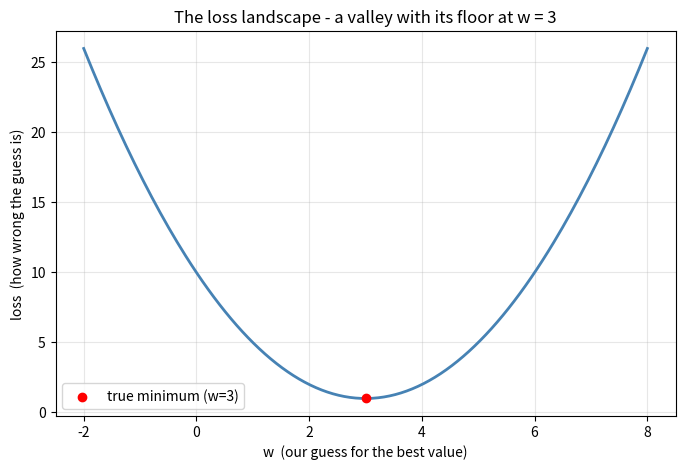

The script that saved this image: (Note: this script raises an exception after producing the figure.)
"""
Milestone 1 - See the mountain.

Before we can roll a ball downhill, we need a hill.
In machine learning, the "hill" is called the LOSS LANDSCAPE:

    - We have one number w (imagine: the single weight of a model)
    - For every possible value of w, the model makes some error
    - That error is the LOSS
    - Good models have LOW loss -> we want to find the bottom of the valley

We use a simple made-up loss function on purpose:

        L(w) = (w - 3)^2 + 1

Why this one? Because we ALREADY know the answer: the smaleest possible
loss happens at w = 3, where (w - 3) becomes 0 and L = 1.
So this function is our training ground: gradient descent should find
w = 3 without us ever telling it answer.

This milestone only DRAWS the landscape. We don't optimize anything yet.
"""

import numpy as np
import matplotlib.pyplot as plt


def loss(w):
    """The loss function L(w) = (w - 3)^2 + 1.

    np.square works on a single number OR a whole array of numbers,
    which is why we can pass 200 w-values at once and get 200 losses back.
    """
    return np.square(w - 3) + 1


def main():
    # 1. Make 200 evenly spaced guesses for w, from -2 to 8
    w_values = np.linspace(-2, 8, 200)

    #2. Ask the loss function: "how wrong is each of these guesses?"
    loss_values = loss(w_values)

    #4. Draw the landscape
    plt.figure(figsize=(8, 5))
    plt.plot(w_values, loss_values, color="steelblue", linewidth=2)
    plt.xlabel("w  (our guess for the best value)")
    plt.ylabel("loss  (how wrong the guess is)")
    plt.title("The loss landscape - a valley with its floor at w = 3")
    plt.grid(True, alpha=0.3)

    # 4. Mark the known minimum, so we can check later whether
    #    gradient descent finds the same spot
    plt.scatter([3], [1], color="red", zorder=5, label="true minimum (w=3)")
    plt.legend()

    # Save to disk AND show on screen
    plt.savefig("charts/loss_landscape.png", dpi=120)
    plt.show()


if __name__ == "__main__":
    main()
